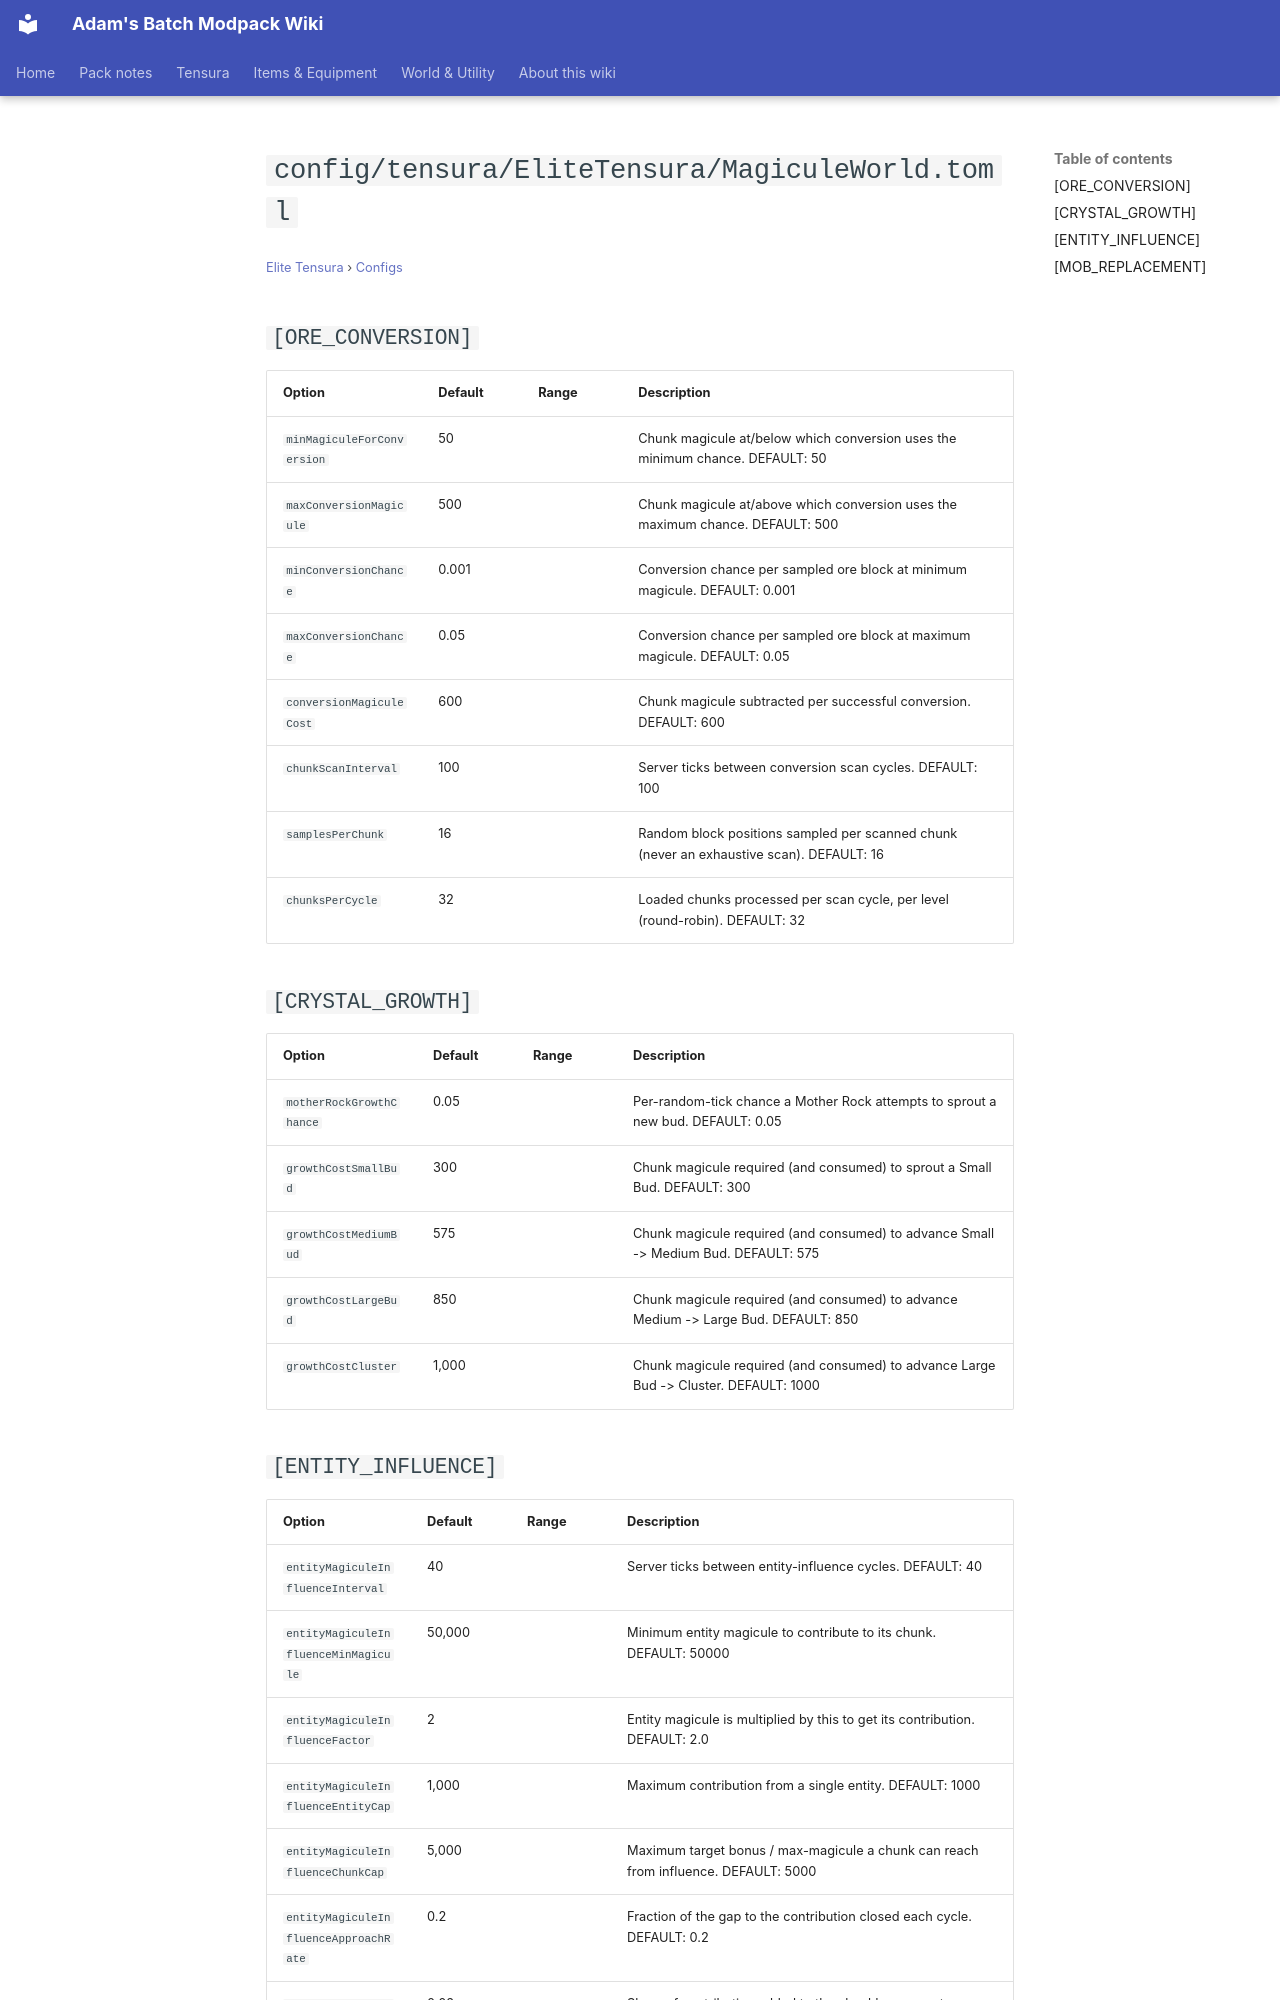

repository: Proteus-Nell/Adams-Batch-MC-Modpack-Wiki · page: elite-tensura/configs/config-tensura-elitetensura-magiculeworld/index.html · generator: mkdocs

# `config/tensura/EliteTensura/MagiculeWorld.toml`

<small>[Elite Tensura](../index.md) &rsaquo; [Configs](index.md)</small>

## `[ORE_CONVERSION]`

| Option | Default | Range | Description |
|---|---|---|---|
| `minMagiculeForConversion` | 50 |  | Chunk magicule at/below which conversion uses the minimum chance. DEFAULT: 50 |
| `maxConversionMagicule` | 500 |  | Chunk magicule at/above which conversion uses the maximum chance. DEFAULT: 500 |
| `minConversionChance` | 0.001 |  | Conversion chance per sampled ore block at minimum magicule. DEFAULT: 0.001 |
| `maxConversionChance` | 0.05 |  | Conversion chance per sampled ore block at maximum magicule. DEFAULT: 0.05 |
| `conversionMagiculeCost` | 600 |  | Chunk magicule subtracted per successful conversion. DEFAULT: 600 |
| `chunkScanInterval` | 100 |  | Server ticks between conversion scan cycles. DEFAULT: 100 |
| `samplesPerChunk` | 16 |  | Random block positions sampled per scanned chunk (never an exhaustive scan). DEFAULT: 16 |
| `chunksPerCycle` | 32 |  | Loaded chunks processed per scan cycle, per level (round-robin). DEFAULT: 32 |

## `[CRYSTAL_GROWTH]`

| Option | Default | Range | Description |
|---|---|---|---|
| `motherRockGrowthChance` | 0.05 |  | Per-random-tick chance a Mother Rock attempts to sprout a new bud. DEFAULT: 0.05 |
| `growthCostSmallBud` | 300 |  | Chunk magicule required (and consumed) to sprout a Small Bud. DEFAULT: 300 |
| `growthCostMediumBud` | 575 |  | Chunk magicule required (and consumed) to advance Small -&gt; Medium Bud. DEFAULT: 575 |
| `growthCostLargeBud` | 850 |  | Chunk magicule required (and consumed) to advance Medium -&gt; Large Bud. DEFAULT: 850 |
| `growthCostCluster` | 1,000 |  | Chunk magicule required (and consumed) to advance Large Bud -&gt; Cluster. DEFAULT: 1000 |
